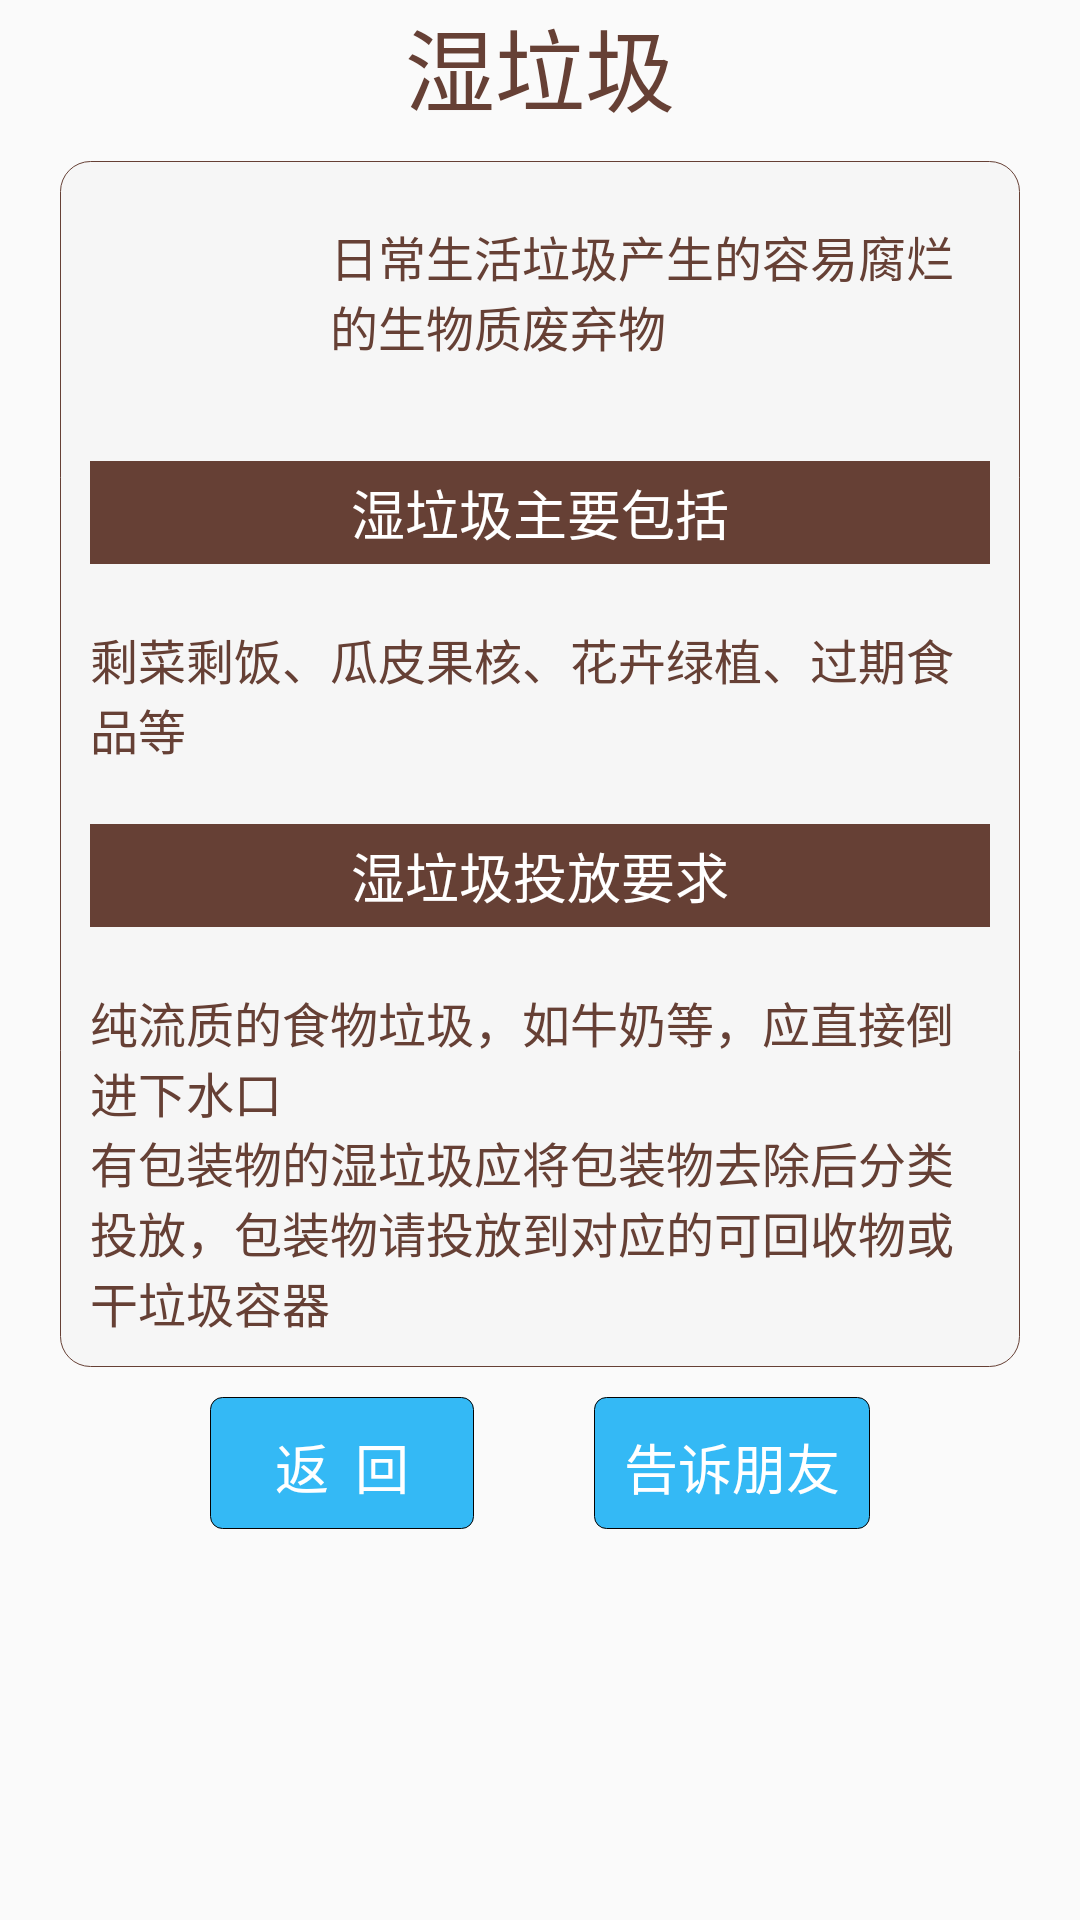

Produce the Android XML layout that renders to this screen, including the resource entries it uses.
<!-- AndroidManifest.xml: application theme AppTheme -->
<!-- res/layout/result_piece.xml -->
<?xml version="1.0" encoding="utf-8"?>
<LinearLayout
        xmlns:android="http://schemas.android.com/apk/res/android"
        xmlns:tools="http://schemas.android.com/tools"
        android:layout_width="match_parent"
        android:layout_height="match_parent"
        android:orientation="vertical"
        tools:context=".HomeActivity">

    <TextView
            android:id="@+id/result_rubbish_category"
            android:layout_width="wrap_content"
            android:layout_height="wrap_content"
            android:text="@string/rubbish_wet_name"
            android:textColor="@color/rubbish_wet_color"
            android:textSize="30dp"
            android:layout_gravity="center_horizontal"/>


    <LinearLayout
            android:layout_marginTop="10dp"
            android:layout_marginLeft="20dp"
            android:layout_marginEnd="20dp"
            android:layout_marginStart="20dp"
            android:background="@drawable/shape_result_circle_border_large_raduis"
            android:layout_width="match_parent"
            android:layout_height="wrap_content"
            android:orientation="vertical">


        <LinearLayout
                android:layout_marginTop="10dp"
                android:layout_gravity="center_horizontal"
                android:layout_width="wrap_content"
                android:layout_height="wrap_content"
                android:orientation="horizontal">

            <ImageView
                    android:id="@+id/result_rubbish_image"
                    android:layout_width="60dp"
                    android:layout_height="60dp"
                    android:src="@drawable/icon_wet"/>

            <TextView
                    android:id="@+id/result_rubbish_description"
                    android:textSize="16sp"
                    android:layout_marginStart="20dp"
                    android:layout_marginLeft="20dp"
                    android:layout_width="wrap_content"
                    android:layout_height="wrap_content"
                    android:text="@string/rubbish_wet_descriptions"
                    android:textColor="@color/rubbish_wet_color"/>

        </LinearLayout>


        <TextView
                android:id="@+id/result_rubbish_contain_title"
                android:layout_marginTop="20dp"
                android:layout_width="match_parent"
                android:layout_height="wrap_content"
                android:text="@string/rubbish_wet_contains_title"
                android:background="@color/rubbish_wet_color"
                android:textColor="@color/white"
                android:textSize="18sp"
                android:padding="4dp"
                android:gravity="center_horizontal"/>

        <TextView
                android:id="@+id/result_rubbish_contain_content"
                android:layout_marginTop="20dp"
                android:textSize="16sp"
                android:layout_width="wrap_content"
                android:layout_height="wrap_content"
                android:text="@string/rubbish_wet_contains_content"
                android:textColor="@color/rubbish_wet_color"/>

        <TextView
                android:id="@+id/result_rubbish_categorize_title"
                android:layout_marginTop="20dp"
                android:layout_width="match_parent"
                android:layout_height="wrap_content"
                android:text="@string/rubbish_wet_categorize_title"
                android:background="@color/rubbish_wet_color"
                android:textColor="@color/white"
                android:textSize="18sp"
                android:padding="4dp"
                android:gravity="center_horizontal"/>

        <TextView
                android:id="@+id/result_rubbish_categorize_content"
                android:layout_marginTop="20dp"
                android:textSize="16sp"
                android:layout_width="wrap_content"
                android:layout_height="wrap_content"
                android:text="@string/rubbish_wet_categorize_content"
                android:textColor="@color/rubbish_wet_color"/>

    </LinearLayout>

    
    <LinearLayout
            android:id="@+id/linear_buttons_back_share"
            android:layout_marginTop="10dp"
            android:layout_gravity="center_horizontal"
            android:layout_width="wrap_content"
            android:layout_height="wrap_content"
            android:orientation="horizontal">
        <Button
                android:id="@+id/btn_back_result"
                android:layout_width="wrap_content" android:layout_height="44dp"
                android:layout_gravity="center_vertical"
                android:text="@string/back"
                android:textSize="18sp"
                android:textColor="@color/white"
                android:background="@drawable/selector_button_with_raduis"
        />
        <Button
                android:id="@+id/btn_share_result"
                android:layout_width="wrap_content" android:layout_height="44dp"
                android:text="@string/share_to_friends"
                android:textSize="18sp"
                android:textColor="@color/white"
                android:background="@drawable/selector_button_with_raduis"
                android:layout_marginLeft="40dp"/>

    </LinearLayout>


</LinearLayout>
<!-- resources referenced by this layout -->
<resources>
  <color name="rubbish_wet_color">#664035</color>
  <color name="white">#FFFFFF</color>
  <!-- drawable selector_button_with_raduis (drawable) -->
  <?xml version="1.0" encoding="utf-8"?>
  <selector xmlns:android="http://schemas.android.com/apk/res/android">
      <item android:state_pressed="false" android:drawable="@drawable/shape_button_with_raduis_nomal"></item>
      <item android:state_pressed="true" android:drawable="@drawable/shape_button_with_raduis_press"></item>
  </selector>
  <!-- drawable shape_result_circle_border_large_raduis (drawable) -->
  <?xml version="1.0" encoding="utf-8"?>
  <shape xmlns:android="http://schemas.android.com/apk/res/android"
         android:shape="rectangle">
  
      
      <corners android:radius="10dip"/>
      
      <padding
              android:left="10dp"
              android:top="10dp"
              android:right="10dp"
              android:bottom="10dp"
      />
      
      <stroke
              android:width="1px"
              android:color="#664035"/>
  
      
      <solid android:color="#F6F6F6"></solid>
  </shape>
  <string name="back">返\t\t回</string>
  <string name="rubbish_wet_categorize_content">纯流质的食物垃圾，如牛奶等，应直接倒进下水口\n有包装物的湿垃圾应将包装物去除后分类投放，包装物请投放到对应的可回收物或干垃圾容器
      </string>
  <string name="rubbish_wet_categorize_title">湿垃圾投放要求</string>
  <string name="rubbish_wet_contains_content">剩菜剩饭、瓜皮果核、花卉绿植、过期食品等</string>
  <string name="rubbish_wet_contains_title">湿垃圾主要包括</string>
  <string name="rubbish_wet_descriptions">日常生活垃圾产生的容易腐烂的生物质废弃物</string>
  <string name="rubbish_wet_name">湿垃圾</string>
  <string name="share_to_friends">告诉朋友</string>
  <style name="AppTheme" parent="Theme.AppCompat.Light.DarkActionBar">
          
          <item name="colorPrimary">@color/colorPrimary</item>
          <item name="colorPrimaryDark">@color/colorPrimaryDark</item>
          <item name="colorAccent">@color/colorAccent</item>
      </style>
  <!-- drawable shape_button_with_raduis_nomal (drawable) -->
  <?xml version="1.0" encoding="utf-8"?>
  <shape xmlns:android="http://schemas.android.com/apk/res/android"
      android:shape="rectangle">
  
      
      <corners android:radius="4dip" />
      
      <padding
          android:left="10dp"
          android:top="10dp"
          android:right="10dp"
          android:bottom="10dp"
          />
      
      <stroke
          android:width="1px"
          android:color="#030303" />
  
      
      <solid android:color="#CC03A9F4"></solid>
  </shape>
  <!-- drawable shape_button_with_raduis_press (drawable) -->
  <?xml version="1.0" encoding="utf-8"?>
  <shape xmlns:android="http://schemas.android.com/apk/res/android"
      android:shape="rectangle">
  
      
      <corners android:radius="4dip" />
      
      <padding
          android:left="10dp"
          android:top="10dp"
          android:right="10dp"
          android:bottom="10dp"
          />
      
      <stroke
          android:width="1px"
          android:color="#030303" />
  
      
      <solid android:color="#03A9F4"></solid>
  </shape>
  <color name="colorPrimary">#008577</color>
  <color name="colorPrimaryDark">#00574B</color>
  <color name="colorAccent">#D81B60</color>
</resources>
